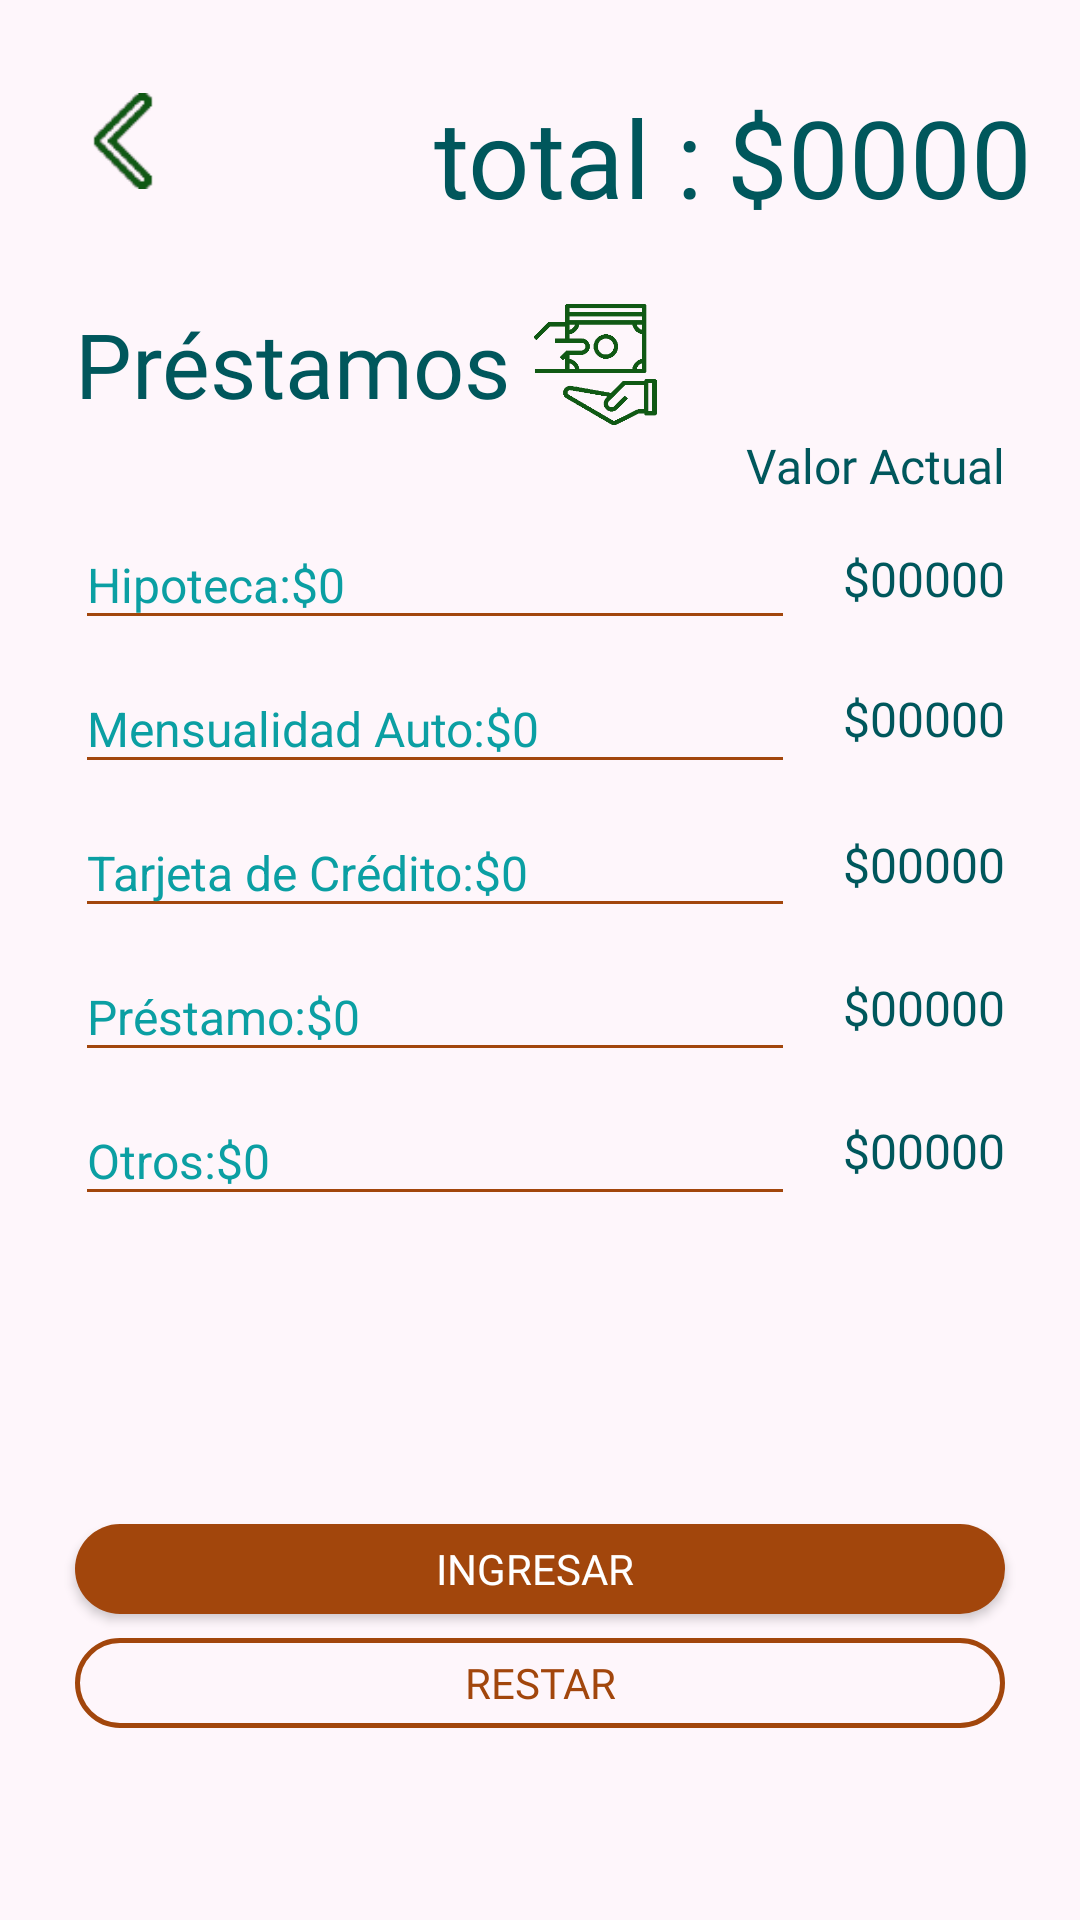

Reconstruct the res/layout file that produces this screen, plus the resources it refers to.
<!-- AndroidManifest.xml: application theme Theme.AppCompat.NoActionBar -->
<!-- res/layout/activity_prestamos.xml -->
<?xml version="1.0" encoding="utf-8"?>
<androidx.constraintlayout.widget.ConstraintLayout xmlns:android="http://schemas.android.com/apk/res/android"
    xmlns:app="http://schemas.android.com/apk/res-auto"
    xmlns:tools="http://schemas.android.com/tools"
    android:layout_width="match_parent"
    android:layout_height="match_parent"
    android:background="@color/colorFondo"
    tools:context="com.example.moneymapp.presupuesto.Prestamos">


    <TextView
        android:id="@+id/txvVaotrosprestamos"
        android:layout_width="wrap_content"
        android:layout_height="wrap_content"
        android:layout_marginTop="26dp"
        android:layout_marginEnd="25dp"
        android:text="$00000"
        android:fontFamily="@font/arialbold"
        android:textColor="@color/colorLetras"
        android:textSize="16sp"
        app:layout_constraintEnd_toEndOf="parent"
        app:layout_constraintTop_toBottomOf="@+id/txvVaprestamo" />

    <TextView
        android:id="@+id/txvVaprestamo"
        android:layout_width="wrap_content"
        android:layout_height="wrap_content"
        android:layout_marginTop="26dp"
        android:layout_marginEnd="25dp"
        android:fontFamily="@font/arialbold"
        android:text="$00000"
        android:textColor="@color/colorLetras"
        android:textSize="16sp"
        app:layout_constraintEnd_toEndOf="parent"
        app:layout_constraintTop_toBottomOf="@+id/txvVatarjetadecredito" />

    <TextView
        android:id="@+id/txvVatarjetadecredito"
        android:layout_width="wrap_content"
        android:layout_height="wrap_content"
        android:layout_marginTop="27dp"
        android:layout_marginEnd="25dp"
        android:fontFamily="@font/arialbold"
        android:text="$00000"
        android:textColor="@color/colorLetras"
        android:textSize="16sp"
        app:layout_constraintEnd_toEndOf="parent"
        app:layout_constraintTop_toBottomOf="@+id/txvVamensualidadauto" />

    <TextView
        android:id="@+id/txvVahipoteca"
        android:layout_width="wrap_content"
        android:layout_height="wrap_content"
        android:layout_marginTop="16dp"
        android:layout_marginEnd="25dp"
        android:fontFamily="@font/arialbold"
        android:text="$00000"
        android:textColor="@color/colorLetras"
        android:textSize="16sp"
        app:layout_constraintEnd_toEndOf="parent"
        app:layout_constraintTop_toBottomOf="@+id/textView15" />

    <EditText
        android:id="@+id/edtOtrosprestamos"
        android:layout_width="match_parent"
        android:layout_height="40dp"
        android:layout_marginStart="25dp"
        android:layout_marginTop="8dp"
        android:layout_marginEnd="95dp"
        android:backgroundTint="@color/colorPrimary"
        android:ems="10"
        android:hint="Otros:$0"
        android:inputType="number"
        android:textColor="@color/colorLetras"
        android:textColorHint="@color/colorHint"
        android:textSize="16sp"
        app:layout_constraintEnd_toEndOf="parent"
        app:layout_constraintStart_toStartOf="parent"
        app:layout_constraintTop_toBottomOf="@+id/edtPrestamo" />

    <EditText
        android:id="@+id/edtPrestamo"
        android:layout_width="match_parent"
        android:layout_height="40dp"
        android:layout_marginStart="25dp"
        android:layout_marginTop="8dp"
        android:layout_marginEnd="95dp"
        android:backgroundTint="@color/colorPrimary"
        android:ems="10"
        android:hint="Préstamo:$0"
        android:inputType="number"
        android:textColor="@color/colorLetras"
        android:textColorHint="@color/colorHint"
        android:textSize="16sp"
        app:layout_constraintEnd_toEndOf="parent"
        app:layout_constraintStart_toStartOf="parent"
        app:layout_constraintTop_toBottomOf="@+id/edtTarjetadecredito" />

    <EditText
        android:id="@+id/edtTarjetadecredito"
        android:layout_width="match_parent"
        android:layout_height="40dp"
        android:layout_marginStart="25dp"
        android:layout_marginTop="8dp"
        android:layout_marginEnd="95dp"
        android:backgroundTint="@color/colorPrimary"
        android:ems="10"
        android:hint="Tarjeta de Crédito:$0"
        android:inputType="number"
        android:textColor="@color/colorLetras"
        android:textColorHint="@color/colorHint"
        android:textSize="16sp"
        app:layout_constraintEnd_toEndOf="parent"
        app:layout_constraintStart_toStartOf="parent"
        app:layout_constraintTop_toBottomOf="@+id/edtMensualidadauto" />

    <TextView
        android:id="@+id/textView11"
        android:layout_width="wrap_content"
        android:layout_height="wrap_content"
        android:layout_marginStart="25dp"
        android:layout_marginTop="101dp"
        android:fontFamily="@font/arialbold"
        android:text="Préstamos"
        android:textColor="@color/colorLetras"
        android:textSize="30sp"
        app:layout_constraintStart_toStartOf="parent"
        app:layout_constraintTop_toTopOf="parent" />

    <ImageView
        android:id="@+id/imgvPresupuesto"
        android:layout_width="32dp"
        android:layout_height="38dp"
        android:layout_marginStart="25dp"
        android:layout_marginTop="28dp"
        android:onClick="irPresupuesto"
        app:layout_constraintStart_toStartOf="parent"
        app:layout_constraintTop_toTopOf="parent"
        app:srcCompat="@drawable/flecha2" />

    <ImageView
        android:id="@+id/imageView4"
        android:layout_width="44dp"
        android:layout_height="41dp"
        android:layout_marginStart="6dp"
        android:layout_marginTop="101dp"
        app:layout_constraintStart_toEndOf="@+id/textView11"
        app:layout_constraintTop_toTopOf="parent"
        app:srcCompat="@drawable/prestamopng" />

    <EditText
        android:id="@+id/edtHipoteca"
        android:layout_width="match_parent"
        android:layout_height="40dp"
        android:layout_marginStart="25dp"
        android:layout_marginTop="32dp"
        android:layout_marginEnd="95dp"
        android:backgroundTint="@color/colorPrimary"
        android:ems="10"
        android:fontFamily="sans-serif"
        android:hint="Hipoteca:$0"
        android:inputType="number"
        android:textColor="@color/colorLetras"
        android:textColorHint="@color/colorHint"
        android:textSize="16sp"
        app:layout_constraintEnd_toEndOf="parent"
        app:layout_constraintStart_toStartOf="parent"
        app:layout_constraintTop_toBottomOf="@+id/textView11" />

    <Button
        android:id="@+id/btnIngresarprestamo"
        android:layout_width="match_parent"
        android:layout_height="30dp"
        android:layout_marginStart="25dp"
        android:layout_marginEnd="25dp"
        android:layout_marginBottom="8dp"
        android:background="@drawable/button_rounded"
        android:fontFamily="@font/roboto_medium"
        android:onClick="ingresarPresupuestoPrestamos"
        android:text="ingresar "
        android:textSize="14sp"
        app:layout_constraintBottom_toTopOf="@+id/btnRestarprestamo"
        app:layout_constraintEnd_toEndOf="parent"
        app:layout_constraintStart_toStartOf="parent" />
    />

    <TextView
        android:id="@+id/textView15"
        android:layout_width="wrap_content"
        android:layout_height="wrap_content"
        android:layout_marginTop="68dp"
        android:layout_marginEnd="25dp"
        android:fontFamily="@font/arialbold"
        android:text="Valor Actual"
        android:textColor="@color/colorLetras"
        android:textSize="16sp"
        app:layout_constraintEnd_toEndOf="parent"
        app:layout_constraintTop_toBottomOf="@+id/txvTotalprestamos" />

    <TextView
        android:id="@+id/textView3"
        android:layout_width="wrap_content"
        android:layout_height="wrap_content"
        android:layout_marginTop="28dp"
        android:layout_marginEnd="8dp"
        android:fontFamily="@font/roboto_medium"
        android:text="total :"
        android:textColor="@color/colorLetras"
        android:textSize="36sp"
        app:layout_constraintEnd_toStartOf="@+id/txvTotalprestamos"
        app:layout_constraintTop_toTopOf="parent" />

    <TextView
        android:id="@+id/txvTotalprestamos"
        android:layout_width="wrap_content"
        android:layout_height="wrap_content"
        android:layout_marginTop="28dp"
        android:layout_marginEnd="16dp"
        android:fontFamily="@font/arialbold"
        android:text="$0000"
        android:textColor="@color/colorLetras"
        android:textSize="36sp"
        app:layout_constraintEnd_toEndOf="parent"
        app:layout_constraintTop_toTopOf="parent" />

    <EditText
        android:id="@+id/edtMensualidadauto"
        android:layout_width="match_parent"
        android:layout_height="40dp"
        android:layout_marginStart="25dp"
        android:layout_marginTop="8dp"
        android:layout_marginEnd="95dp"
        android:backgroundTint="@color/colorPrimary"
        android:ems="10"
        android:hint="Mensualidad Auto:$0"
        android:inputType="number"
        android:textColor="@color/colorLetras"
        android:textColorHint="@color/colorHint"
        android:textSize="16sp"
        app:layout_constraintEnd_toEndOf="parent"
        app:layout_constraintStart_toStartOf="parent"
        app:layout_constraintTop_toBottomOf="@+id/edtHipoteca" />

    <TextView
        android:id="@+id/txvVamensualidadauto"
        android:layout_width="wrap_content"
        android:layout_height="wrap_content"
        android:layout_marginTop="25dp"
        android:layout_marginEnd="25dp"
        android:fontFamily="@font/arialbold"
        android:text="$00000"
        android:textColor="@color/colorLetras"
        android:textSize="16sp"
        app:layout_constraintEnd_toEndOf="parent"
        app:layout_constraintTop_toBottomOf="@+id/txvVahipoteca" />

    <Button
        android:id="@+id/btnRestarprestamo"
        android:layout_width="match_parent"
        android:layout_height="30dp"
        android:layout_marginStart="25dp"
        android:layout_marginEnd="25dp"
        android:layout_marginBottom="64dp"
        android:background="@drawable/button_rounded_borde"
        android:fontFamily="@font/roboto_medium"
        android:onClick="actualizarPresupuestoPrestamos"
        android:text="Restar"
        android:textColor="@color/colorPrimary"
        android:textSize="14sp"
        app:layout_constraintBottom_toBottomOf="parent"
        app:layout_constraintEnd_toEndOf="parent"
        app:layout_constraintStart_toStartOf="parent" />





</androidx.constraintlayout.widget.ConstraintLayout>
<!-- resources referenced by this layout -->
<resources>
  <color name="colorFondo">#fef6fb</color>
  <color name="colorHint">#0B9FA3</color>
  <color name="colorLetras">#00575C</color>
  <color name="colorPrimary">#A2460C</color>
  <!-- drawable button_rounded (drawable) -->
  <?xml version="1.0" encoding="utf-8"?>
  <shape xmlns:android="http://schemas.android.com/apk/res/android">
      <corners android:radius="20dp"/>
      <solid android:color="#A2460C"/>
  </shape>
  <!-- drawable button_rounded_borde (drawable) -->
  <?xml version="1.0" encoding="utf-8"?>
  <shape xmlns:android="http://schemas.android.com/apk/res/android">
      <corners android:radius="20dp"/>
      <stroke
              android:width="1.5dp"
              android:color="#A2460C"/>
  </shape>
  <!-- drawable flecha2: png bitmap (drawable-v24, 2067 bytes) -->
  <!-- drawable prestamopng: png bitmap (drawable-v24, 7065 bytes) -->
</resources>
